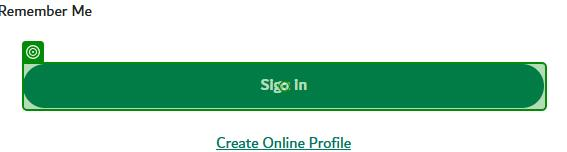
Task: Robotic Enterprise Framework
Workflow: dewa_Login

Step 1 [try]: click on the button 'Sign in' (chrome.exe)
